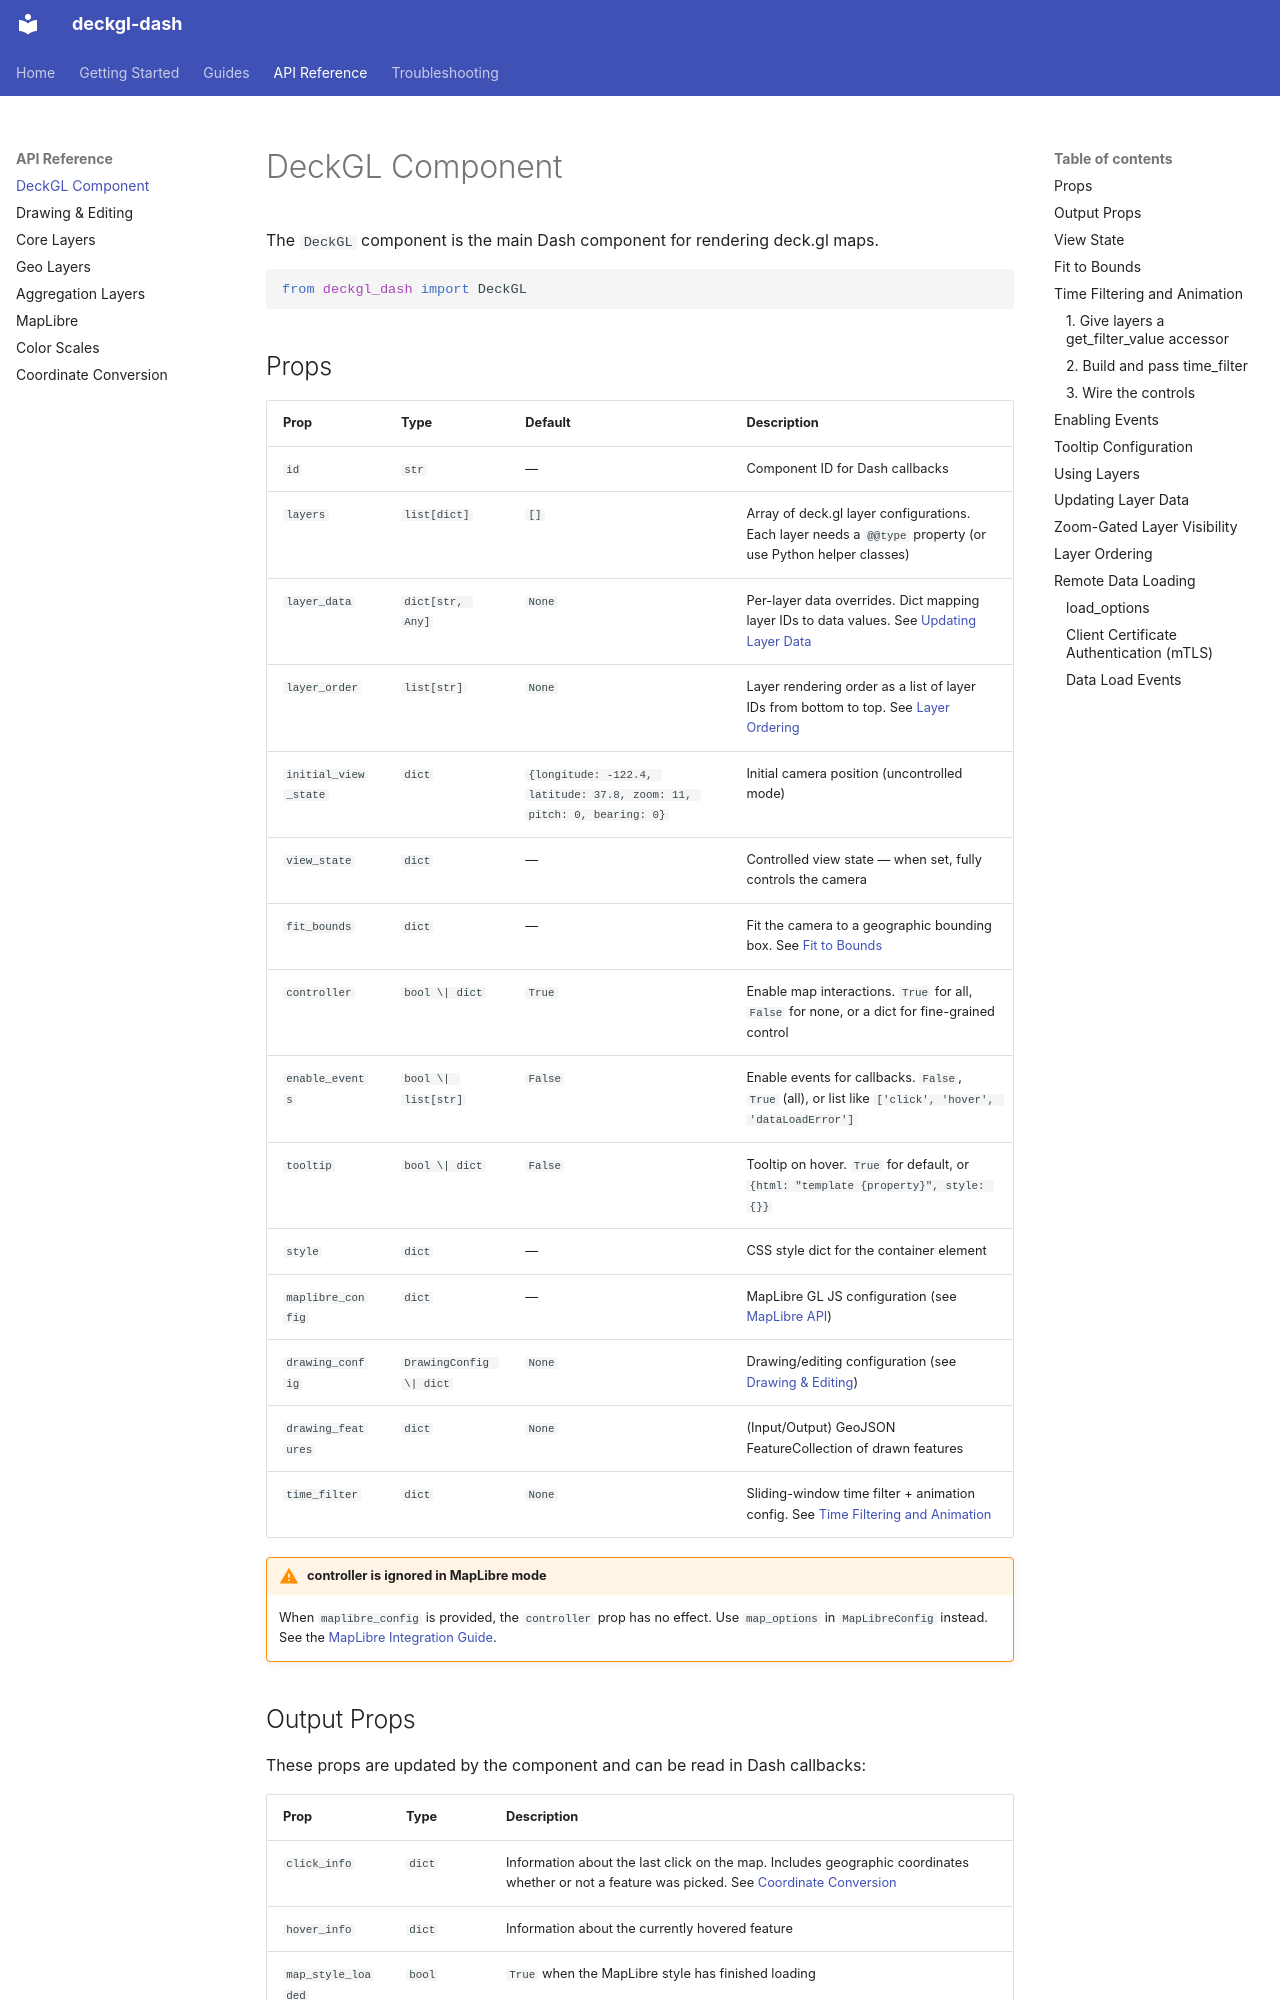

repository: kihaji/deckgl-dash · page: api/deckgl-component/index.html · generator: mkdocs

# DeckGL Component

The `DeckGL` component is the main Dash component for rendering deck.gl maps.

```python
from deckgl_dash import DeckGL
```

## Props

| Prop | Type | Default | Description |
|------|------|---------|-------------|
| `id` | `str` | — | Component ID for Dash callbacks |
| `layers` | `list[dict]` | `[]` | Array of deck.gl layer configurations. Each layer needs a `@@type` property (or use Python helper classes) |
| `layer_data` | `dict[str, Any]` | `None` | Per-layer data overrides. Dict mapping layer IDs to data values. See [Updating Layer Data](#updating-layer-data) |
| `layer_order` | `list[str]` | `None` | Layer rendering order as a list of layer IDs from bottom to top. See [Layer Ordering](#layer-ordering) |
| `initial_view_state` | `dict` | `{longitude: -122.4, latitude: 37.8, zoom: 11, pitch: 0, bearing: 0}` | Initial camera position (uncontrolled mode) |
| `view_state` | `dict` | — | Controlled view state — when set, fully controls the camera |
| `fit_bounds` | `dict` | — | Fit the camera to a geographic bounding box. See [Fit to Bounds](#fit-to-bounds) |
| `controller` | `bool \| dict` | `True` | Enable map interactions. `True` for all, `False` for none, or a dict for fine-grained control |
| `enable_events` | `bool \| list[str]` | `False` | Enable events for callbacks. `False`, `True` (all), or list like `['click', 'hover', 'dataLoadError']` |
| `tooltip` | `bool \| dict` | `False` | Tooltip on hover. `True` for default, or `{html: "template {property}", style: {}}` |
| `style` | `dict` | — | CSS style dict for the container element |
| `maplibre_config` | `dict` | — | MapLibre GL JS configuration (see [MapLibre API](maplibre.md)) |
| `drawing_config` | `DrawingConfig \| dict` | `None` | Drawing/editing configuration (see [Drawing & Editing](drawing.md)) |
| `drawing_features` | `dict` | `None` | (Input/Output) GeoJSON FeatureCollection of drawn features |
| `time_filter` | `dict` | `None` | Sliding-window time filter + animation config. See [Time Filtering and Animation](#time-filtering-and-animation) |

!!! warning "controller is ignored in MapLibre mode"
    When `maplibre_config` is provided, the `controller` prop has no effect. Use `map_options` in `MapLibreConfig` instead. See the [MapLibre Integration Guide](../guides/maplibre-integration.md#controller-gotcha).
